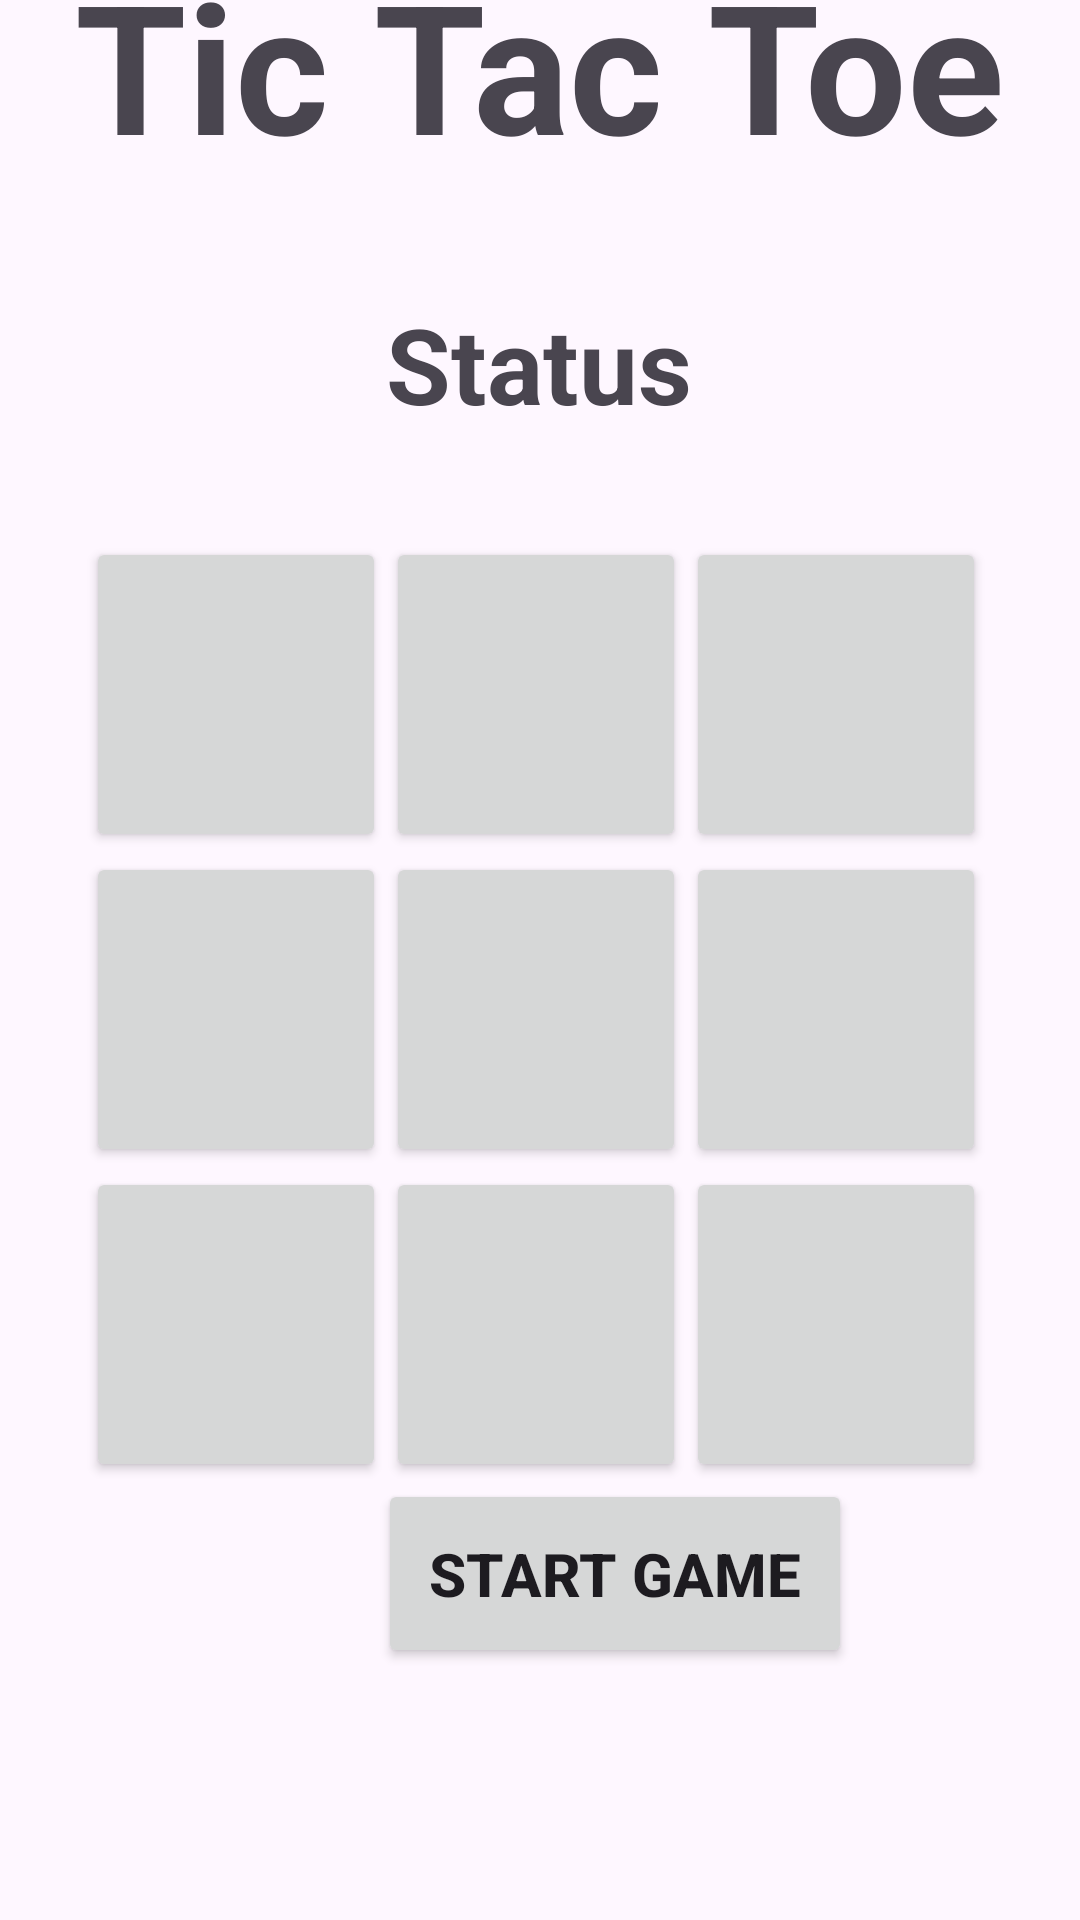

Reconstruct the res/layout file that produces this screen, plus the resources it refers to.
<!-- AndroidManifest.xml: application theme Theme.Tic_Tac_toe_Kotlin -->
<!-- res/layout/activity_game.xml -->
<?xml version="1.0" encoding="utf-8"?>
<androidx.constraintlayout.widget.ConstraintLayout xmlns:android="http://schemas.android.com/apk/res/android"
    xmlns:app="http://schemas.android.com/apk/res-auto"
    xmlns:tools="http://schemas.android.com/tools"
    android:layout_width="match_parent"
    android:layout_height="match_parent"
    tools:context=".GameActivity">

    <TableLayout
        android:id="@+id/game_field"
        android:layout_width="302dp"
        android:layout_height="371dp"
        android:layout_marginStart="54dp"
        android:layout_marginEnd="55dp"
        android:layout_marginBottom="9dp"
        app:layout_constraintBottom_toTopOf="@+id/start_game"
        app:layout_constraintEnd_toEndOf="parent"
        app:layout_constraintStart_toStartOf="parent"
        app:layout_constraintTop_toBottomOf="@+id/game_status">

        <TableRow
            android:layout_width="match_parent"
            android:layout_height="158dp">

            <Button
                android:id="@+id/cell_1"
                android:layout_width="100dp"
                android:layout_height="105dp"
                android:tag="0"
                android:textSize="45dp" />

            <Button
                android:id="@+id/cell_2"
                android:layout_width="100dp"
                android:layout_height="105dp"
                android:tag="1"
                android:textSize="45dp" />

            <Button
                android:id="@+id/cell_3"
                android:layout_width="100dp"
                android:layout_height="105dp"
                android:tag="2"
                android:textSize="45dp" />
        </TableRow>

        <TableRow
            android:layout_width="match_parent"
            android:layout_height="match_parent">

            <Button
                android:id="@+id/cell_4"
                android:layout_width="100dp"
                android:layout_height="105dp"
                android:tag="3"
                android:textSize="45dp" />

            <Button
                android:id="@+id/cell_5"
                android:layout_width="100dp"
                android:layout_height="105dp"
                android:tag="4"
                android:textSize="45dp" />

            <Button
                android:id="@+id/cell_6"
                android:layout_width="100dp"
                android:layout_height="105dp"
                android:tag="5"
                android:textSize="45dp" />
        </TableRow>

        <TableRow
            android:layout_width="match_parent"
            android:layout_height="242dp">

            <Button
                android:id="@+id/cell_7"
                android:layout_width="100dp"
                android:layout_height="105dp"
                android:tag="6"
                android:textSize="45dp" />

            <Button
                android:id="@+id/cell_8"
                android:layout_width="100dp"
                android:layout_height="105dp"
                android:tag="7"
                android:textSize="45dp" />

            <Button
                android:id="@+id/cell_9"
                android:layout_width="100dp"
                android:layout_height="105dp"
                android:tag="8"
                android:textSize="45dp" />
        </TableRow>

    </TableLayout>

    <TextView
        android:id="@+id/game_name"
        android:layout_width="316dp"
        android:layout_height="81dp"
        android:layout_marginStart="47dp"
        android:layout_marginTop="47dp"
        android:layout_marginEnd="48dp"
        android:layout_marginBottom="18dp"
        android:text="Tic Tac Toe"
        android:textAlignment="center"
        android:textSize="60dp"
        android:textStyle="bold"
        app:layout_constraintBottom_toTopOf="@+id/game_status"
        app:layout_constraintEnd_toEndOf="parent"
        app:layout_constraintStart_toStartOf="parent"
        app:layout_constraintTop_toTopOf="parent" />

    <TextView
        android:id="@+id/game_status"
        android:layout_width="316dp"
        android:layout_height="81dp"
        android:layout_marginStart="47dp"
        android:layout_marginTop="18dp"
        android:layout_marginEnd="48dp"
        android:text="Status"
        android:textAlignment="center"
        android:textSize="35dp"
        android:textStyle="bold"
        app:layout_constraintBottom_toTopOf="@+id/game_field"
        app:layout_constraintEnd_toEndOf="parent"
        app:layout_constraintStart_toStartOf="parent"
        app:layout_constraintTop_toBottomOf="@+id/game_name" />

    <Button
        android:id="@+id/start_game"
        android:layout_width="158dp"
        android:layout_height="63dp"
        android:layout_marginStart="126dp"
        android:layout_marginEnd="127dp"
        android:layout_marginBottom="84dp"
        android:text="Start Game"
        android:textSize="20dp"
        android:textStyle="bold"
        app:layout_constraintBottom_toBottomOf="parent"
        app:layout_constraintEnd_toEndOf="parent"
        app:layout_constraintHorizontal_bias="0.0"
        app:layout_constraintStart_toStartOf="parent"
        tools:visibility="invisible" />
</androidx.constraintlayout.widget.ConstraintLayout>
<!-- resources referenced by this layout -->
<resources>
  <style name="Theme.Tic_Tac_toe_Kotlin" parent="Base.Theme.Tic_Tac_toe_Kotlin" />
  <style name="Base.Theme.Tic_Tac_toe_Kotlin" parent="Theme.Material3.DayNight.NoActionBar">
          
          
      </style>
</resources>
